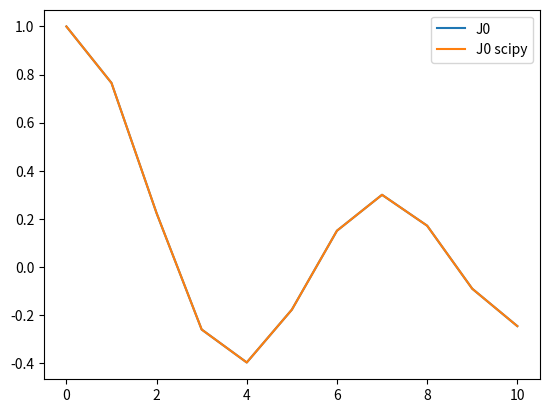

Source code (Python):
#====on défini la fonction J0============
import scipy.special

def J0(x,N=20):
	J=0 #variable dynamique
	for k in range(N+1):
		J+=(-1)**k/scipy.special.factorial(k)**2*(x/2)**(2*k)
	return J

#=====on trace le graphique de notre fonction==========

import matplotlib.pyplot as plt 
import numpy as np

N=11

X=[i for i in range(N)] #fait une liste avec les elements de la boucle
Y=np.zeros(N)
Y_scipy=np.zeros(N)

for i in range(N):
	Y[i]=J0(i)
	Y_scipy[i]=scipy.special.j0(i)

plt.plot(X,Y,label="J0")
plt.plot(X,Y_scipy,label="J0 scipy")

plt.legend()
plt.show()


#======recherche des Zeros============================================

#on utilise la methode de Newton

#fonction de derivation
def d(f,epsilon=10e-5):
    
	def g(x):
		return (f(x+epsilon)-f(x-epsilon))/(2*epsilon)
	return g
	
dJ0=d(J0)

#....Newton.....

def Newton(f,fprime, x0, epsilon=1e-3,maxit=200):
	i=0 #sert pour maxit
	x=x0
	x_ancien=x0+2*epsilon
	
	while abs(x-x_ancien)>epsilon:
		if fprime(x)==0:
			print("division par zéro, arret du programme")
			return
		x_ancien=x
		x=x-f(x)/fprime(x)
		i+=1
		if i>maxit:
			print("pas de convergence")
			return
	print(f"Zeros trouve à x={x:.3f}")
	return x
		

#..maintenant on cherche les zeros par itération....

for n in [3,5,8]: #on a vu sur notre graphique que les premiers zeros sont vers 2, 5, 8
	zero=Newton(J0,dJ0,n)

	
